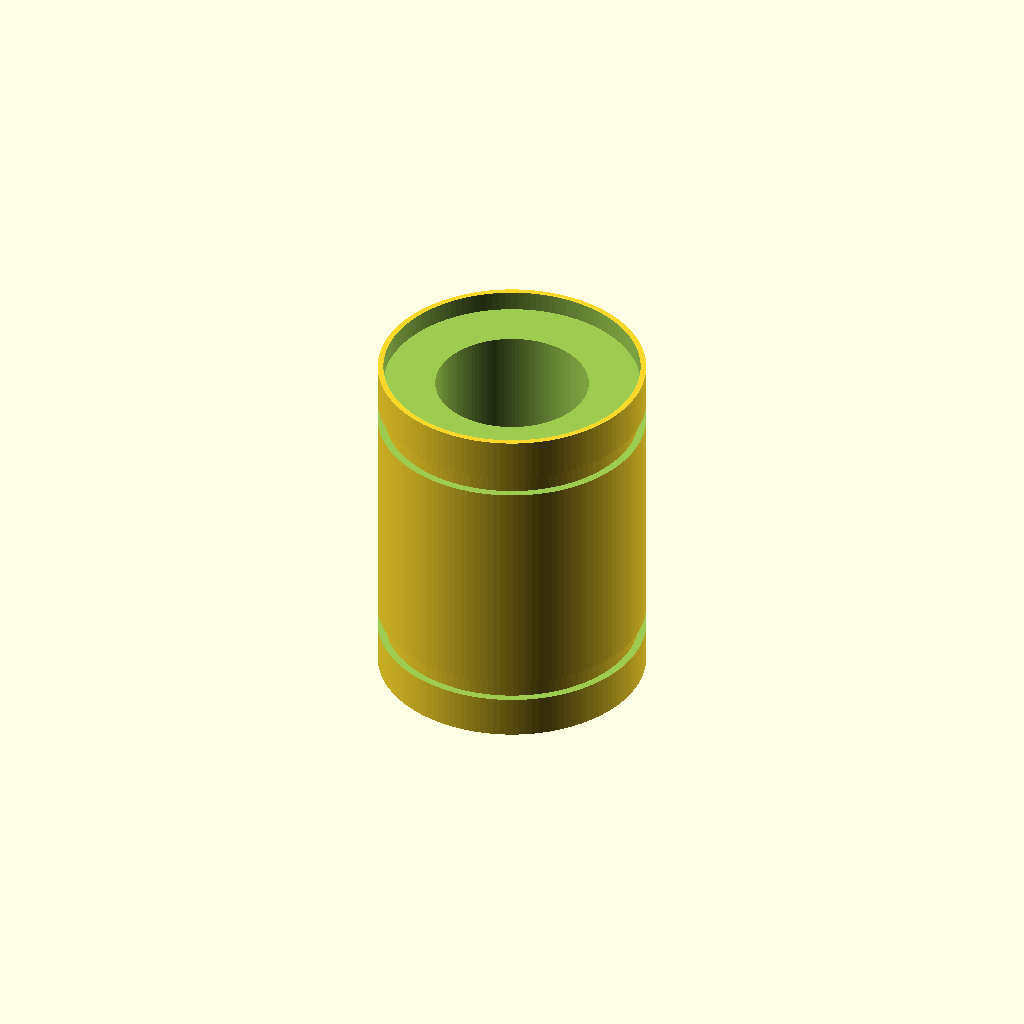
Cell 1: rendered with the file's own defaults.
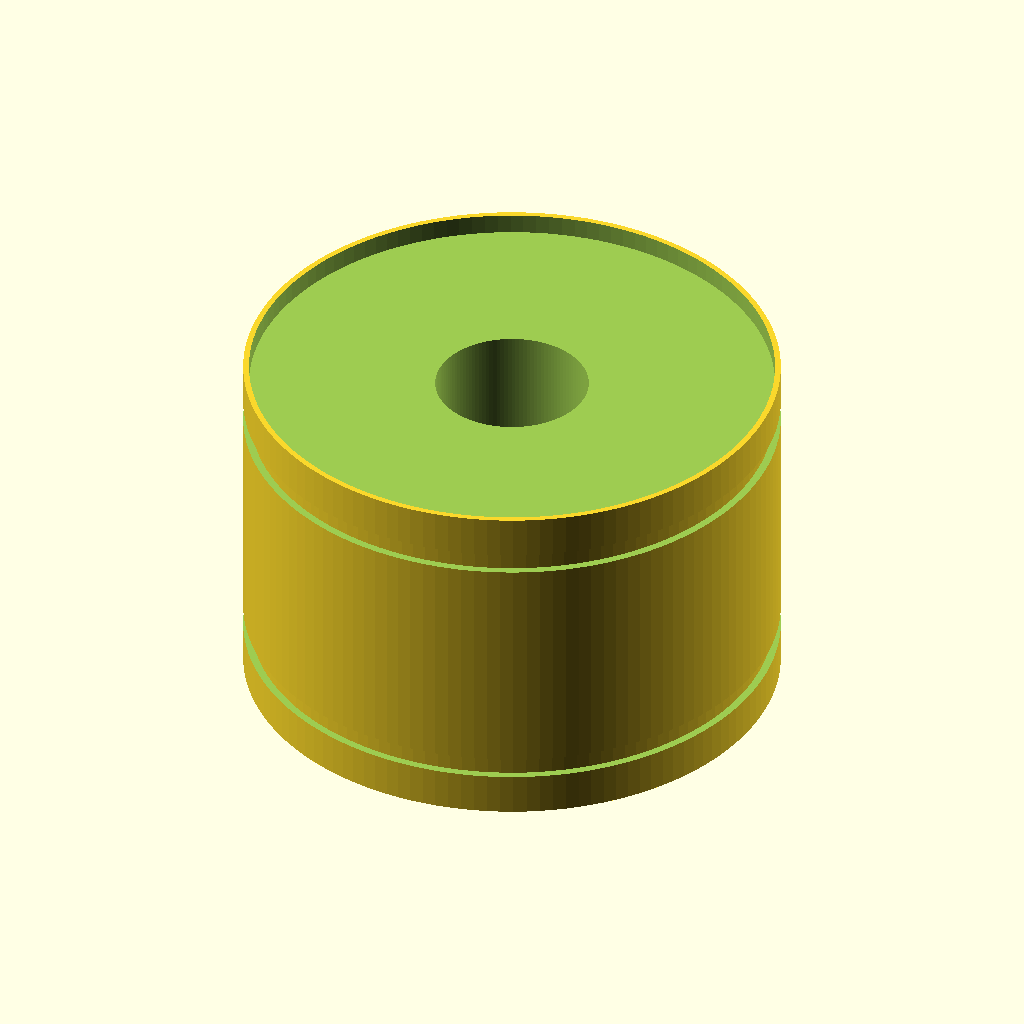
Cell 2: the same model with outer_diameter_mm = 56.
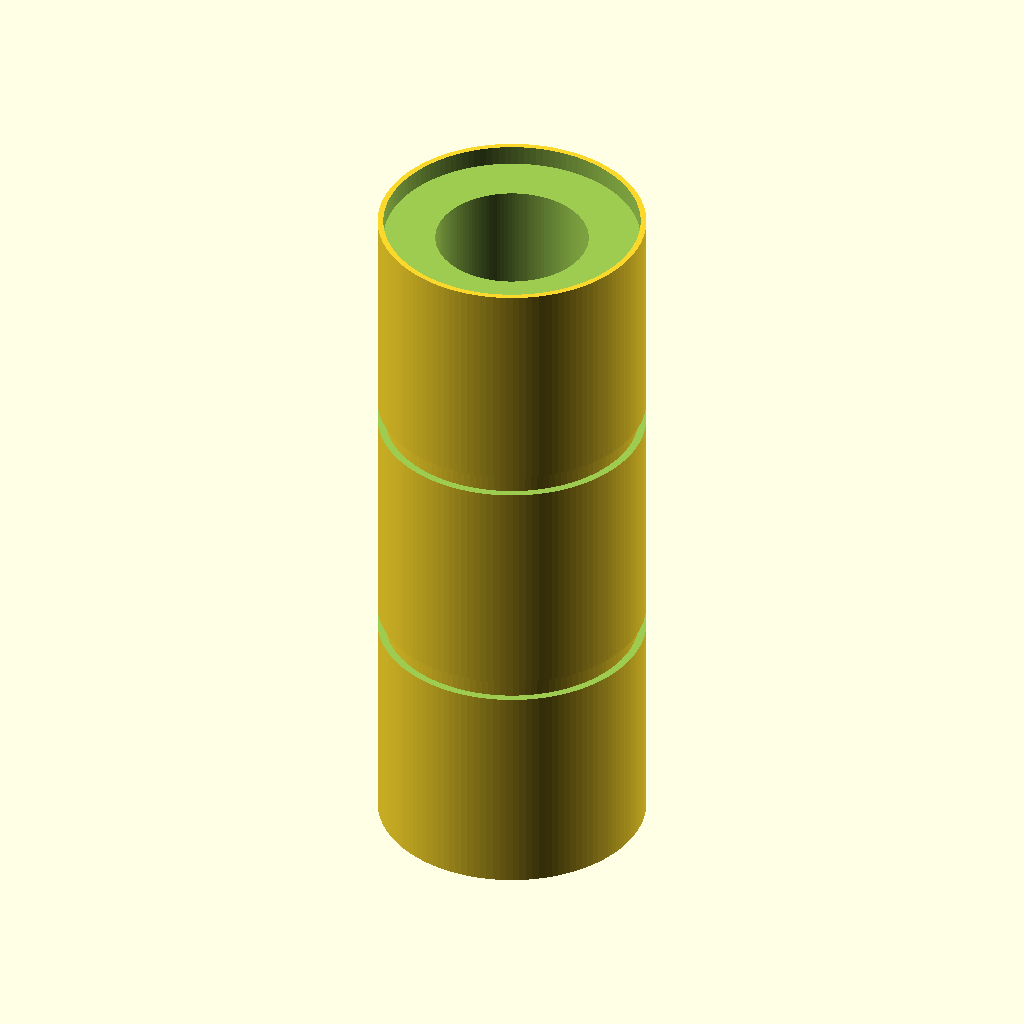
Cell 3: the same model with length_mm = 74.
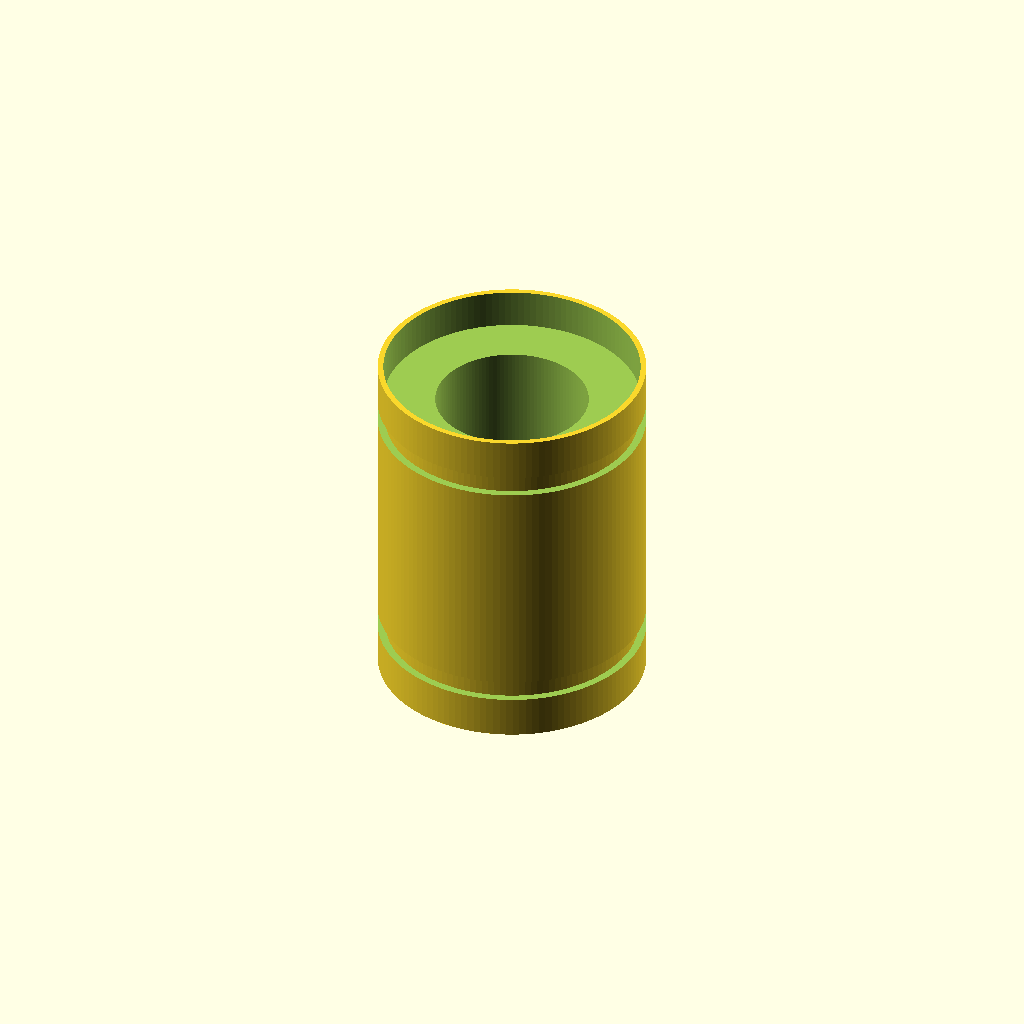
Cell 4: seal_ring_thickness_mm = 4 (everything else at default).
All cells are drawn from one camera (rotation 55°, 0°, 25°, orthographic, colour scheme Cornfield), so only the parameter changes between them.
The OpenSCAD source (results/craft/scad/linear_bearing__LM16UUOP.scad):
$fn = 128;

// Requested dimensions (LM16UU)
bore_diameter_mm  = 16.0;   // ID
outer_diameter_mm = 28.0;   // OD
length_mm         = 37.0;   // overall length

// Detail parameters (kept subtle; do not change overall OD/ID/Length)
seal_ring_thickness_mm = 2.0;
groove_depth_mm        = 0.8;
groove_width_mm        = 2.2;
groove_spacing_mm      = 26.0;
overlap_mm             = 0.2;

module linear_bearing_16_28_37() {
  difference() {
    // Outer body (exact OD and length)
    cylinder(h=length_mm, r=outer_diameter_mm/2, center=true);

    // Inner bore (exact ID, through)
    cylinder(h=length_mm + 2*overlap_mm, r=bore_diameter_mm/2, center=true);

    // External grooves (subtractive; do not add protrusions)
    for (z = [ -groove_spacing_mm/2, groove_spacing_mm/2 ]) {
      translate([0, 0, z])
        difference() {
          cylinder(h=groove_width_mm, r=outer_diameter_mm/2 + overlap_mm, center=true);
          cylinder(h=groove_width_mm + 2*overlap_mm,
                   r=outer_diameter_mm/2 - groove_depth_mm, center=true);
        }
    }

    // Slight end recess to suggest seals (subtractive; keeps overall length)
    for (z = [ -1, 1 ]) {
      translate([0, 0, z*(length_mm/2 - seal_ring_thickness_mm/2)])
        cylinder(h=seal_ring_thickness_mm + overlap_mm,
                 r=outer_diameter_mm/2 - 0.6, center=true);
    }
  }
}

linear_bearing_16_28_37();
Parameter table extracted from the source (name, type, default, range or options):
bore_diameter_mm: number, default 16
outer_diameter_mm: number, default 28
length_mm: number, default 37
seal_ring_thickness_mm: number, default 2
groove_depth_mm: number, default 0.8
groove_width_mm: number, default 2.2
groove_spacing_mm: number, default 26
overlap_mm: number, default 0.2
